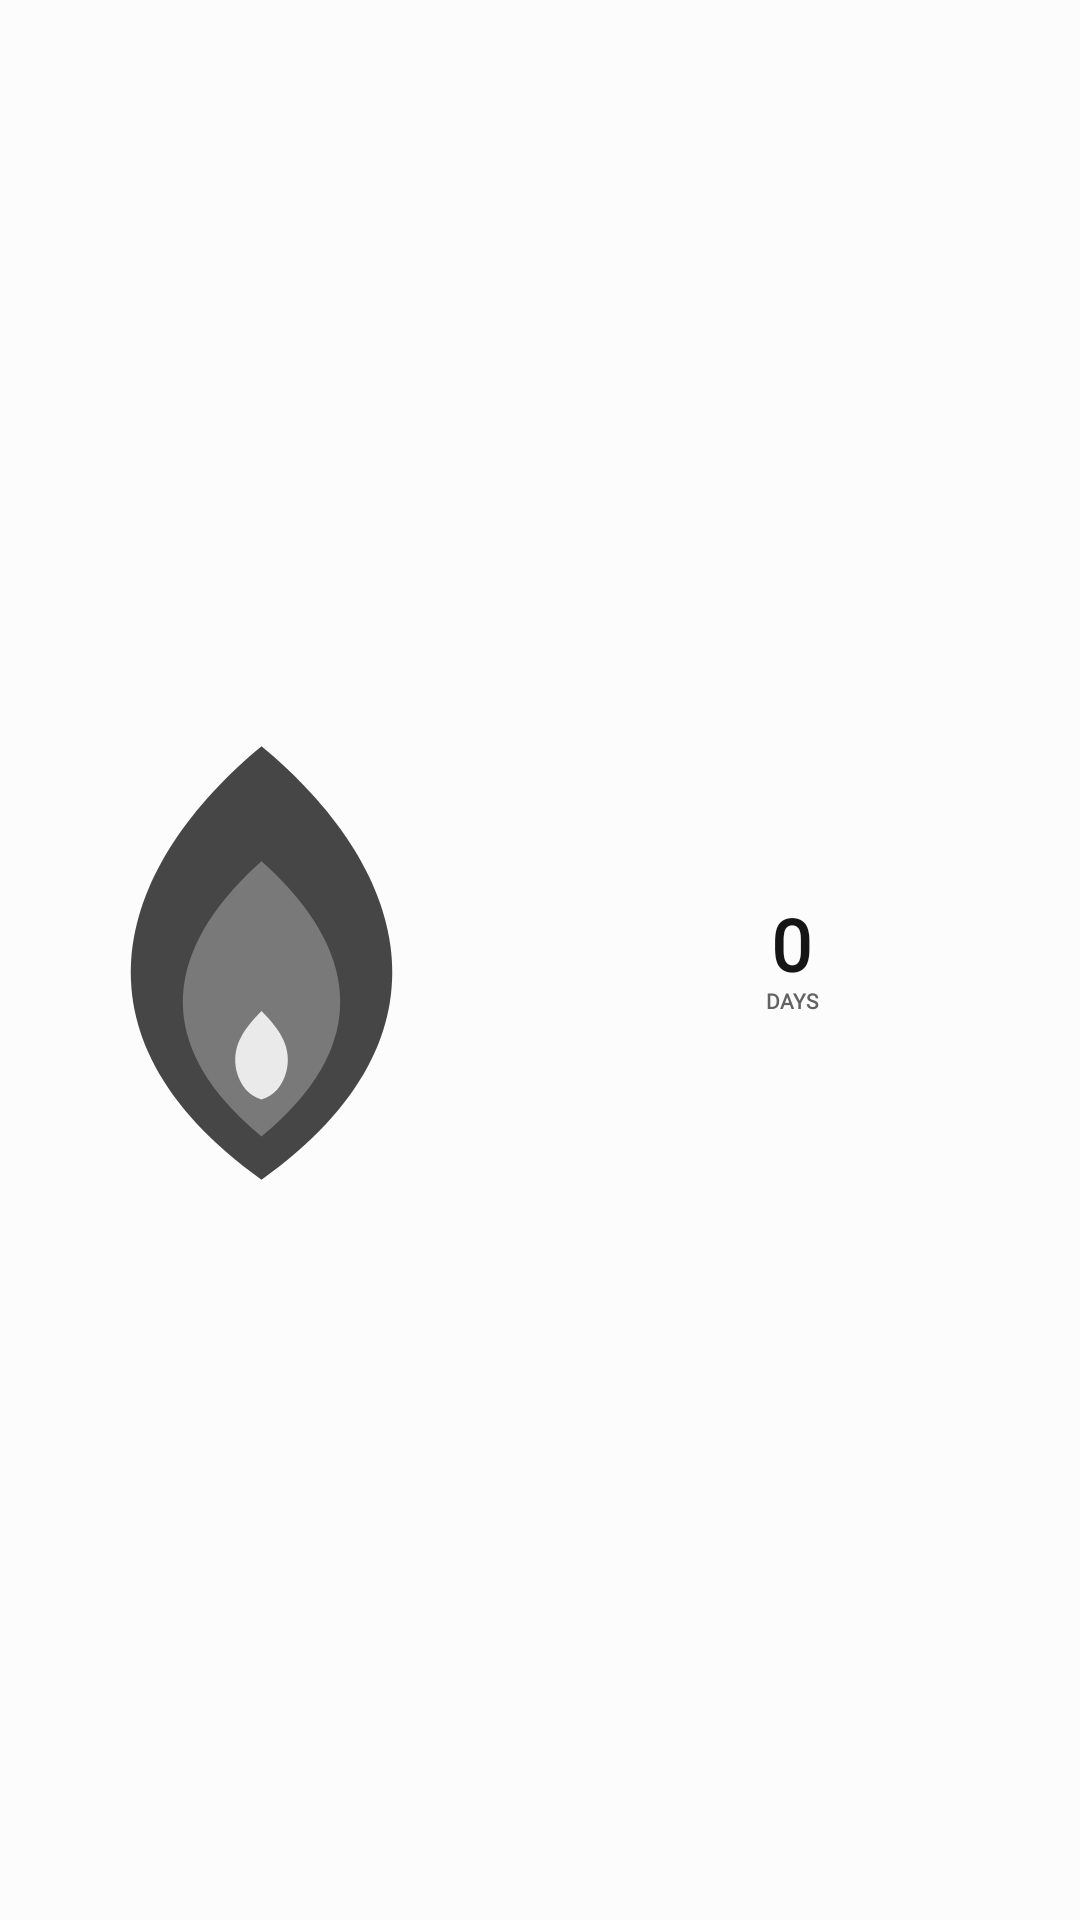

Android layout source for this screen:
<!-- AndroidManifest.xml: application theme Theme.StreakWidget -->
<!-- res/layout/widget_layout_strip.xml -->
<?xml version="1.0" encoding="utf-8"?>
<LinearLayout xmlns:android="http://schemas.android.com/apk/res/android"
    android:id="@+id/widget_background"
    android:layout_width="match_parent"
    android:layout_height="match_parent"
    android:background="@drawable/widget_bg_shape"
    android:gravity="center"
    android:orientation="horizontal"
    android:paddingHorizontal="6dp"
    android:paddingVertical="3dp">

    <FrameLayout
        android:layout_width="0dp"
        android:layout_height="match_parent"
        android:layout_weight="0.9">
        <ImageView android:id="@+id/widget_flame_glow" android:layout_width="match_parent" android:layout_height="match_parent" android:contentDescription="@null" android:scaleType="fitCenter" android:src="@drawable/widget_flame_glow" />
        <ImageView android:id="@+id/widget_flame_outer" android:layout_width="match_parent" android:layout_height="match_parent" android:contentDescription="@null" android:scaleType="fitCenter" android:src="@drawable/ic_widget_flame_outer" />
        <ImageView android:id="@+id/widget_flame_mid" android:layout_width="match_parent" android:layout_height="match_parent" android:contentDescription="@null" android:padding="6dp" android:scaleType="fitCenter" android:src="@drawable/ic_widget_flame_mid" />
        <ImageView android:id="@+id/widget_flame_inner" android:layout_width="match_parent" android:layout_height="match_parent" android:contentDescription="@null" android:padding="11dp" android:scaleType="fitCenter" android:src="@drawable/ic_widget_flame_inner" />
    </FrameLayout>

    <LinearLayout
        android:layout_width="0dp"
        android:layout_height="wrap_content"
        android:layout_marginStart="5dp"
        android:layout_weight="1"
        android:gravity="center"
        android:orientation="vertical">
        <TextView android:id="@+id/widget_streak_count" style="@style/WidgetText" android:layout_width="match_parent" android:layout_height="wrap_content" android:autoSizeTextType="uniform" android:autoSizeMinTextSize="12sp" android:autoSizeMaxTextSize="24sp" android:autoSizeStepGranularity="1sp" android:gravity="center" android:includeFontPadding="false" android:maxLines="1" android:text="@string/widget_preview_count" android:textColor="@color/widget_text_primary" android:textSize="24sp" android:textStyle="bold" />
        <TextView android:id="@+id/widget_streak_label" style="@style/WidgetText" android:layout_width="match_parent" android:layout_height="wrap_content" android:gravity="center" android:includeFontPadding="false" android:maxLines="1" android:text="@string/widget_preview_days" android:textColor="@color/widget_text_muted" android:textSize="7sp" android:textStyle="bold" />
    </LinearLayout>

    <TextView android:id="@+id/widget_eyebrow" style="@style/WidgetText" android:layout_width="1dp" android:layout_height="1dp" android:visibility="gone" />
    <TextView android:id="@+id/widget_habit_name" style="@style/WidgetText" android:layout_width="1dp" android:layout_height="1dp" android:visibility="gone" />
    <TextView android:id="@+id/widget_status" style="@style/WidgetText" android:layout_width="1dp" android:layout_height="1dp" android:visibility="gone" />
    <TextView android:id="@+id/widget_task_progress" style="@style/WidgetText" android:layout_width="1dp" android:layout_height="1dp" android:visibility="gone" />
    <TextView android:id="@+id/widget_check_in" style="@style/WidgetText" android:layout_width="1dp" android:layout_height="1dp" android:visibility="gone" />
</LinearLayout>
<!-- resources referenced by this layout -->
<resources>
  <color name="widget_text_muted">#626262</color>
  <color name="widget_text_primary">#151515</color>
  <!-- drawable ic_widget_flame_inner (drawable) -->
  <?xml version="1.0" encoding="utf-8"?>
  <vector xmlns:android="http://schemas.android.com/apk/res/android"
      android:width="100dp"
      android:height="100dp"
      android:viewportWidth="100"
      android:viewportHeight="100">
      
      <path
          android:fillColor="@color/widget_flame_idle_inner"
          android:pathData="M50,44 C62,57 66,72 50,84 C34,72 38,57 50,44 Z" />
      <path
          android:fillColor="#FFFFFF"
          android:pathData="M50,62 C55,67 57,71 56,76 C55,80 53,82 50,83 C47,82 45,80 44,76 C43,71 45,67 50,62 Z"
          android:fillAlpha="0.85" />
  </vector>
  <!-- drawable ic_widget_flame_mid (drawable) -->
  <?xml version="1.0" encoding="utf-8"?>
  <vector xmlns:android="http://schemas.android.com/apk/res/android"
      android:width="100dp"
      android:height="100dp"
      android:viewportWidth="100"
      android:viewportHeight="100">
      
      <path
          android:fillColor="@color/widget_flame_idle_inner"
          android:pathData="M50,28 C68,44 78,66 50,89 C22,66 32,44 50,28 Z" />
  </vector>
  <!-- drawable ic_widget_flame_outer (drawable) -->
  <?xml version="1.0" encoding="utf-8"?>
  <vector xmlns:android="http://schemas.android.com/apk/res/android"
      android:width="100dp"
      android:height="100dp"
      android:viewportWidth="100"
      android:viewportHeight="100">
      
      <path
          android:fillColor="@color/widget_flame_idle_outer"
          android:pathData="M50,6 C79,30 92,65 50,95 C8,65 21,30 50,6 Z" />
  </vector>
  <!-- drawable widget_flame_glow (drawable-night) -->
  <?xml version="1.0" encoding="utf-8"?>
  <shape xmlns:android="http://schemas.android.com/apk/res/android" android:shape="oval">
      <gradient
          android:centerX="0.5"
          android:centerY="0.5"
          android:endColor="@android:color/transparent"
          android:gradientRadius="48dp"
          android:startColor="@color/widget_flame_idle_glow"
          android:type="radial" />
  </shape>
  <string name="widget_preview_count">0</string>
  <string name="widget_preview_days">DAYS</string>
  <style name="WidgetText">
          <item name="android:fontFamily">serif</item>
      </style>
  <style name="Theme.StreakWidget" parent="android:Theme.Material.Light.NoActionBar">
          <item name="android:windowBackground">#FCFCFC</item>
          <item name="android:colorAccent">#151515</item>
          <item name="android:statusBarColor">#FCFCFC</item>
          <item name="android:navigationBarColor">#FCFCFC</item>
          <item name="android:windowLightStatusBar">true</item>
          <item name="android:windowNoTitle">true</item>
      </style>
  <color name="widget_flame_idle_inner">#797979</color>
  <color name="widget_flame_idle_outer">#464646</color>
  <color name="widget_flame_idle_glow">#14151515</color>
</resources>
